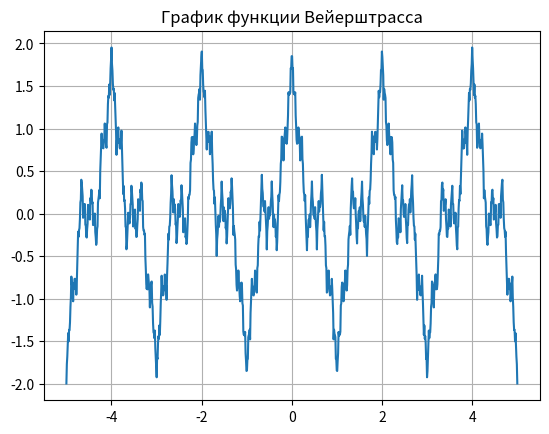

The matplotlib source for this figure:
import matplotlib.pyplot as plt
import numpy as np
def ws(x, a, b, n):
    r = 0
    for z in range(n+1):
        r += b**z*np.cos(np.pi*x*a**z)
    return r

a = 3
b = 0.5
n = 10
x = np.linspace(-5, 5, 1000)

y = ws(x, a, b, n)

plt.plot(x, y)
plt.title("График функции Вейерштрасса")
plt.grid()
plt.show()
